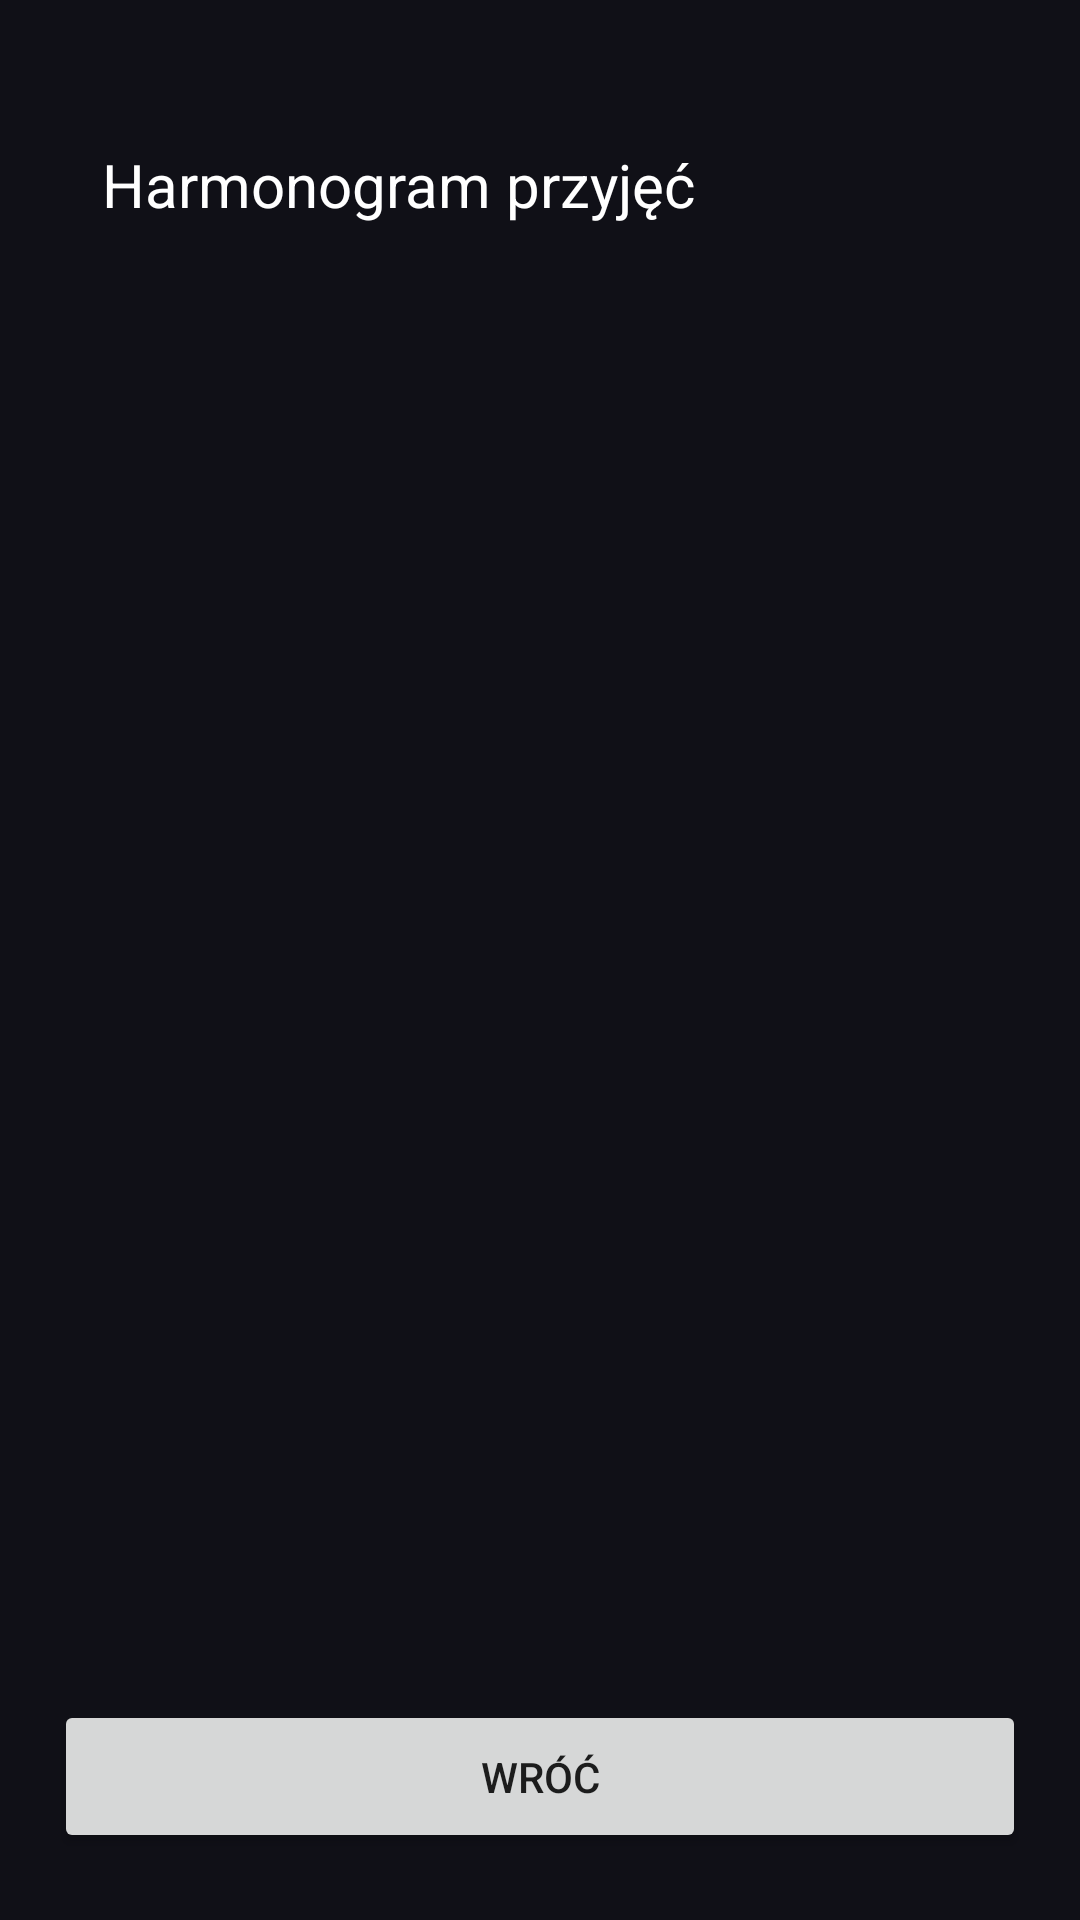

The Android layout XML behind this screen, and the referenced resources:
<!-- AndroidManifest.xml: application theme Base.Theme.PamietajOZdrowiu -->
<!-- res/layout/activity_medication_intake_detail.xml -->
<?xml version="1.0" encoding="utf-8"?>
<androidx.constraintlayout.widget.ConstraintLayout xmlns:android="http://schemas.android.com/apk/res/android"
    xmlns:app="http://schemas.android.com/apk/res-auto"
    android:id="@+id/main"
    android:layout_width="match_parent"
    android:layout_height="match_parent"
    android:background="#101017">

    <TextView
        android:id="@+id/drugNameTextView"
        android:layout_width="0dp"
        android:layout_height="wrap_content"
        android:padding="16dp"
        android:text="Harmonogram przyjęć"
        android:textColor="#ffffff"
        android:textSize="20sp"
        app:layout_constraintStart_toStartOf="@+id/guideline4"
        app:layout_constraintTop_toTopOf="@+id/guideline6" />

    <Button
        android:id="@+id/button_back"
        android:layout_width="0dp"
        android:layout_height="wrap_content"
        android:padding="16dp"
        android:text="Wróć"
        app:layout_constraintBottom_toTopOf="@+id/guideline2"
        app:layout_constraintEnd_toStartOf="@+id/guideline3"
        app:layout_constraintStart_toStartOf="@+id/guideline4"
        app:layout_constraintTop_toBottomOf="@+id/notificationsRecyclerView" />

    <androidx.recyclerview.widget.RecyclerView
        android:id="@+id/notificationsRecyclerView"
        android:layout_width="0dp"
        android:layout_height="0dp"
        app:layout_constraintBottom_toTopOf="@+id/guideline5"
        app:layout_constraintEnd_toStartOf="@+id/guideline3"
        app:layout_constraintStart_toStartOf="@+id/guideline4"
        app:layout_constraintTop_toBottomOf="@+id/drugNameTextView"
        app:layout_constraintVertical_bias="0.0" />

    <androidx.constraintlayout.widget.Guideline
        android:id="@+id/guideline6"
        android:layout_width="wrap_content"
        android:layout_height="wrap_content"
        android:orientation="horizontal"
        app:layout_constraintGuide_percent="0.05" />

    <androidx.constraintlayout.widget.Guideline
        android:id="@+id/guideline5"
        android:layout_width="wrap_content"
        android:layout_height="wrap_content"
        android:orientation="horizontal"
        app:layout_constraintGuide_percent="0.9" />

    <androidx.constraintlayout.widget.Guideline
        android:id="@+id/guideline2"
        android:layout_width="wrap_content"
        android:layout_height="wrap_content"
        android:orientation="horizontal"
        app:layout_constraintGuide_percent="0.95" />

    <androidx.constraintlayout.widget.Guideline
        android:id="@+id/guideline4"
        android:layout_width="wrap_content"
        android:layout_height="wrap_content"
        android:orientation="vertical"
        app:layout_constraintGuide_percent="0.05" />

    <androidx.constraintlayout.widget.Guideline
        android:id="@+id/guideline3"
        android:layout_width="wrap_content"
        android:layout_height="wrap_content"
        android:orientation="vertical"
        app:layout_constraintGuide_percent="0.95" />
</androidx.constraintlayout.widget.ConstraintLayout>
<!-- resources referenced by this layout -->
<resources>
  <style name="Base.Theme.PamietajOZdrowiu" parent="Theme.MaterialComponents.DayNight.NoActionBar">
          
      </style>
</resources>
